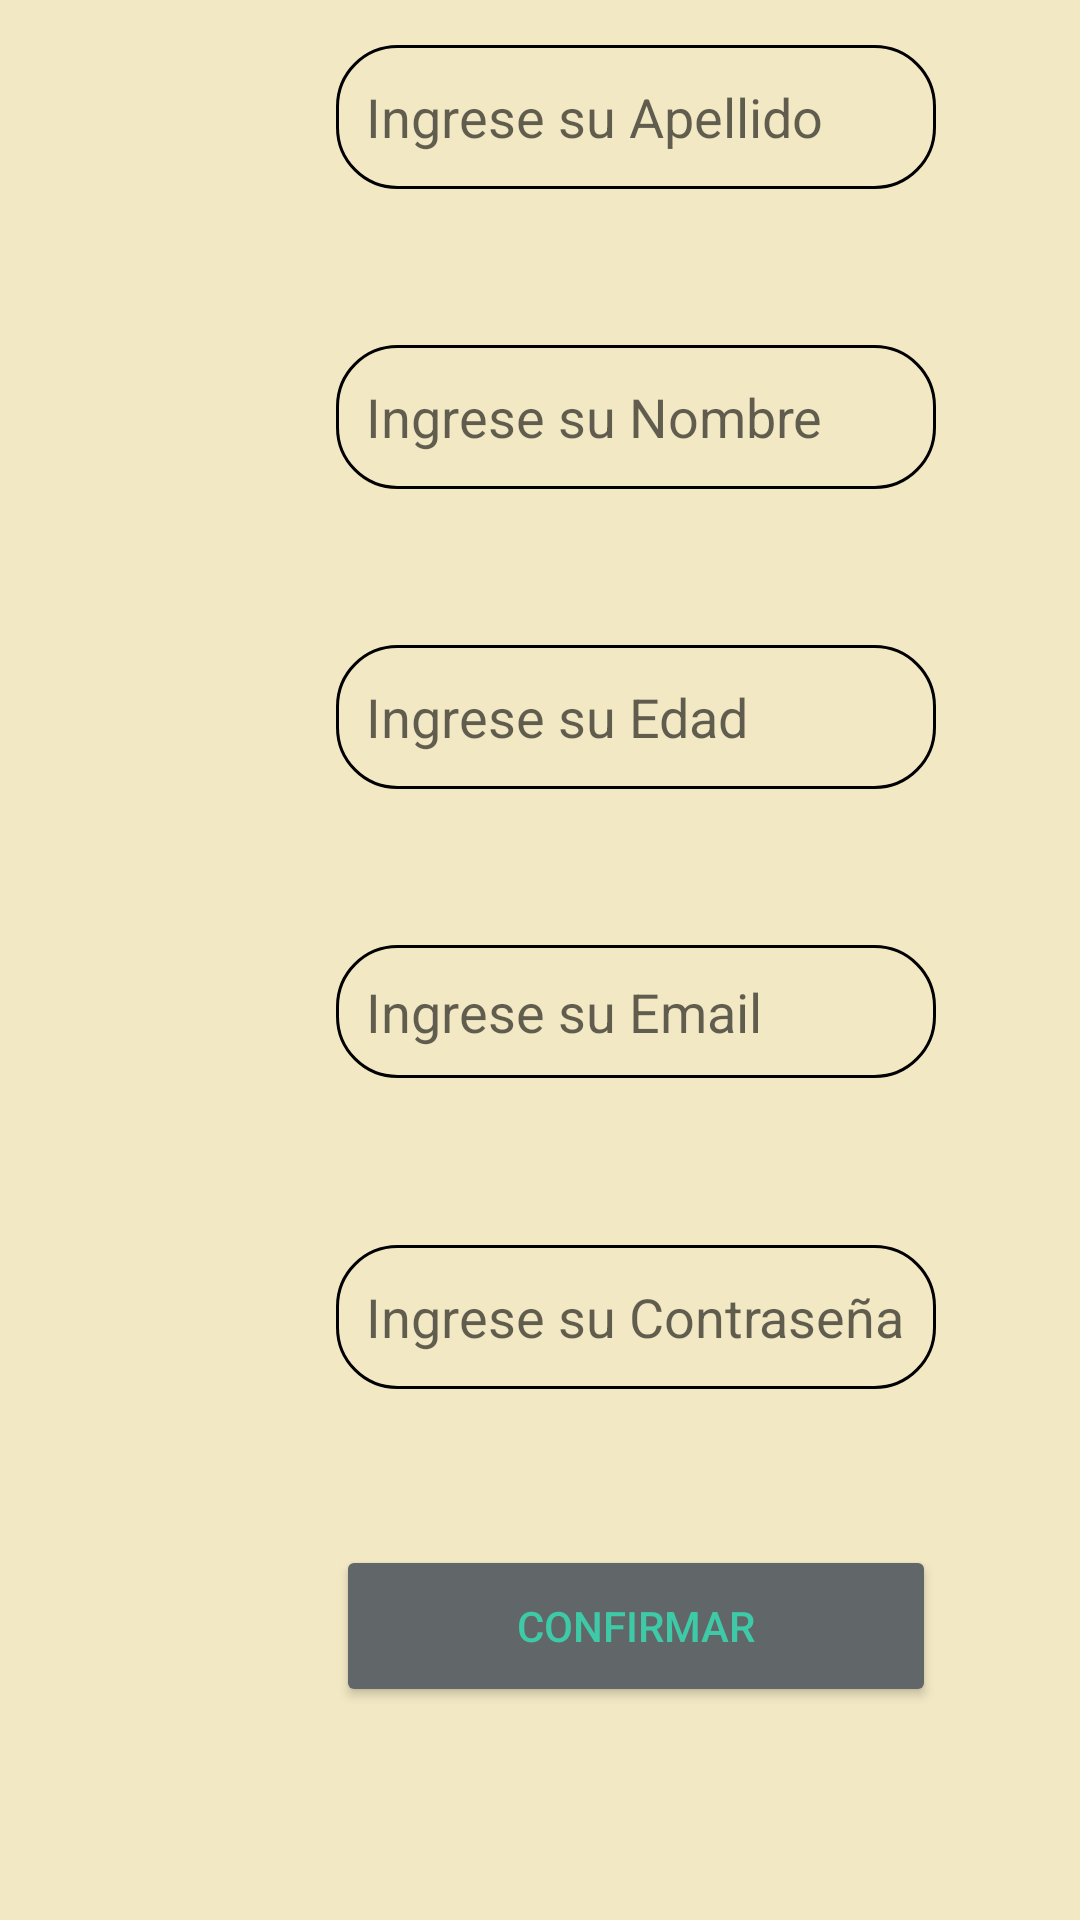

Layout XML and referenced resources for this Android screen:
<!-- AndroidManifest.xml: application theme Theme.AppPastillero -->
<!-- res/layout/activity_registro.xml -->
<?xml version="1.0" encoding="utf-8"?>
<LinearLayout xmlns:android="http://schemas.android.com/apk/res/android"
    xmlns:app="http://schemas.android.com/apk/res-auto"
    xmlns:tools="http://schemas.android.com/tools"
    android:layout_width="match_parent"
    android:layout_height="match_parent"
    android:background="#f2e8c4"
    android:orientation="vertical"
    tools:context=".Activities.Registro">

    <LinearLayout
        android:layout_width="match_parent"
        android:layout_height="100dp"
        android:layout_marginTop="15dp">


        <EditText
            android:id="@+id/Apellido_Registro"
            android:layout_width="200dp"
            android:layout_height="48dp"
            android:layout_marginStart="112dp"
            android:autofillHints=""
            android:textColor="#3ec9a7"
            android:background="@drawable/textoredondo"
            android:hint="@string/hint_Apellido_Registro"
            android:inputType="text" />
    </LinearLayout>

    <LinearLayout
        android:layout_width="match_parent"
        android:layout_height="100dp">


        <EditText
            android:id="@+id/Nombre_Registro"
            android:layout_width="200dp"
            android:layout_height="48dp"
            android:layout_marginStart="112dp"
            android:background="@drawable/textoredondo"
            android:hint="@string/hint_Nombre_Registro"
            android:inputType="text"
            android:textColor="#3ec9a7"
            android:autofillHints="" />
    </LinearLayout>

    <LinearLayout
        android:layout_width="match_parent"
        android:layout_height="100dp">


        <EditText
            android:id="@+id/Edad_Registro"
            android:layout_width="200dp"
            android:layout_height="48dp"
            android:layout_marginStart="112dp"
            android:background="@drawable/textoredondo"
            android:hint="@string/hint_Edad_Registro"
            android:inputType="number"
            android:textColor="#3ec9a7"
            android:autofillHints="" />
    </LinearLayout>

    <LinearLayout
        android:layout_width="match_parent"
        android:layout_height="100dp">


        <EditText
            android:id="@+id/Email_Registro"
            android:layout_width="200dp"
            android:layout_height="wrap_content"
            android:layout_marginStart="112dp"
            android:autofillHints=""
            android:background="@drawable/textoredondo"
            android:hint="@string/hint_Email_Registro"
            android:textColor="#3ec9a7"
            android:inputType="textEmailAddress" />
    </LinearLayout>

    <LinearLayout
        android:layout_width="match_parent"
        android:layout_height="100dp">


        <EditText
            android:id="@+id/Contraseña_Registro"
            android:layout_width="200dp"
            android:layout_height="48dp"
            android:layout_marginStart="112dp"
            android:background="@drawable/textoredondo"
            android:hint="@string/hint_Contraseña_Registro"
            android:inputType="textPassword"
            android:textColor="#3ec9a7"
            android:autofillHints="" />
    </LinearLayout>

    <Button
        android:id="@+id/Boton_Confirmar_Registro"
        android:layout_width="200dp"
        android:layout_height="54dp"
        android:layout_marginStart="112dp"
        android:text="@string/Confirmar_Registro"
        android:textColor="#3ec9a7"
        android:backgroundTint="#616668"/>


</LinearLayout>
<!-- resources referenced by this layout -->
<resources>
  <!-- drawable textoredondo (drawable) -->
  <?xml version="1.0" encoding="utf-8"?>
  <shape xmlns:android="http://schemas.android.com/apk/res/android"
      android:shape="rectangle">
  
      <stroke
          android:width="1sp"
          android:color="@color/black"
  
          />
      <padding
          android:bottom="10sp"
          android:left="10sp"
          android:right="10sp"
          android:top="10sp" />
      <corners android:radius="20dp"/>
  
  
  
  </shape>
  <string name="Confirmar_Registro">Confirmar</string>
  <string name="hint_Apellido_Registro">Ingrese su Apellido</string>
  <string name="hint_Edad_Registro">Ingrese su Edad</string>
  <string name="hint_Email_Registro">Ingrese su Email</string>
  <string name="hint_Nombre_Registro">Ingrese su Nombre</string>
  <style name="Theme.AppPastillero" parent="Theme.MaterialComponents.DayNight.DarkActionBar">
          
          <item name="colorPrimary">@color/purple_500</item>
          <item name="colorPrimaryVariant">@color/purple_700</item>
          <item name="colorOnPrimary">@color/white</item>
          
          <item name="colorSecondary">@color/teal_200</item>
          <item name="colorSecondaryVariant">@color/teal_700</item>
          <item name="colorOnSecondary">@color/black</item>
          
          <item name="android:statusBarColor">?attr/colorPrimaryVariant</item>
          
      </style>
  <color name="black">#FF000000</color>
  <color name="purple_500">#FF6200EE</color>
  <color name="purple_700">#FF3700B3</color>
  <color name="white">#FFFFFFFF</color>
  <color name="teal_200">#FF03DAC5</color>
  <color name="teal_700">#FF018786</color>
</resources>
